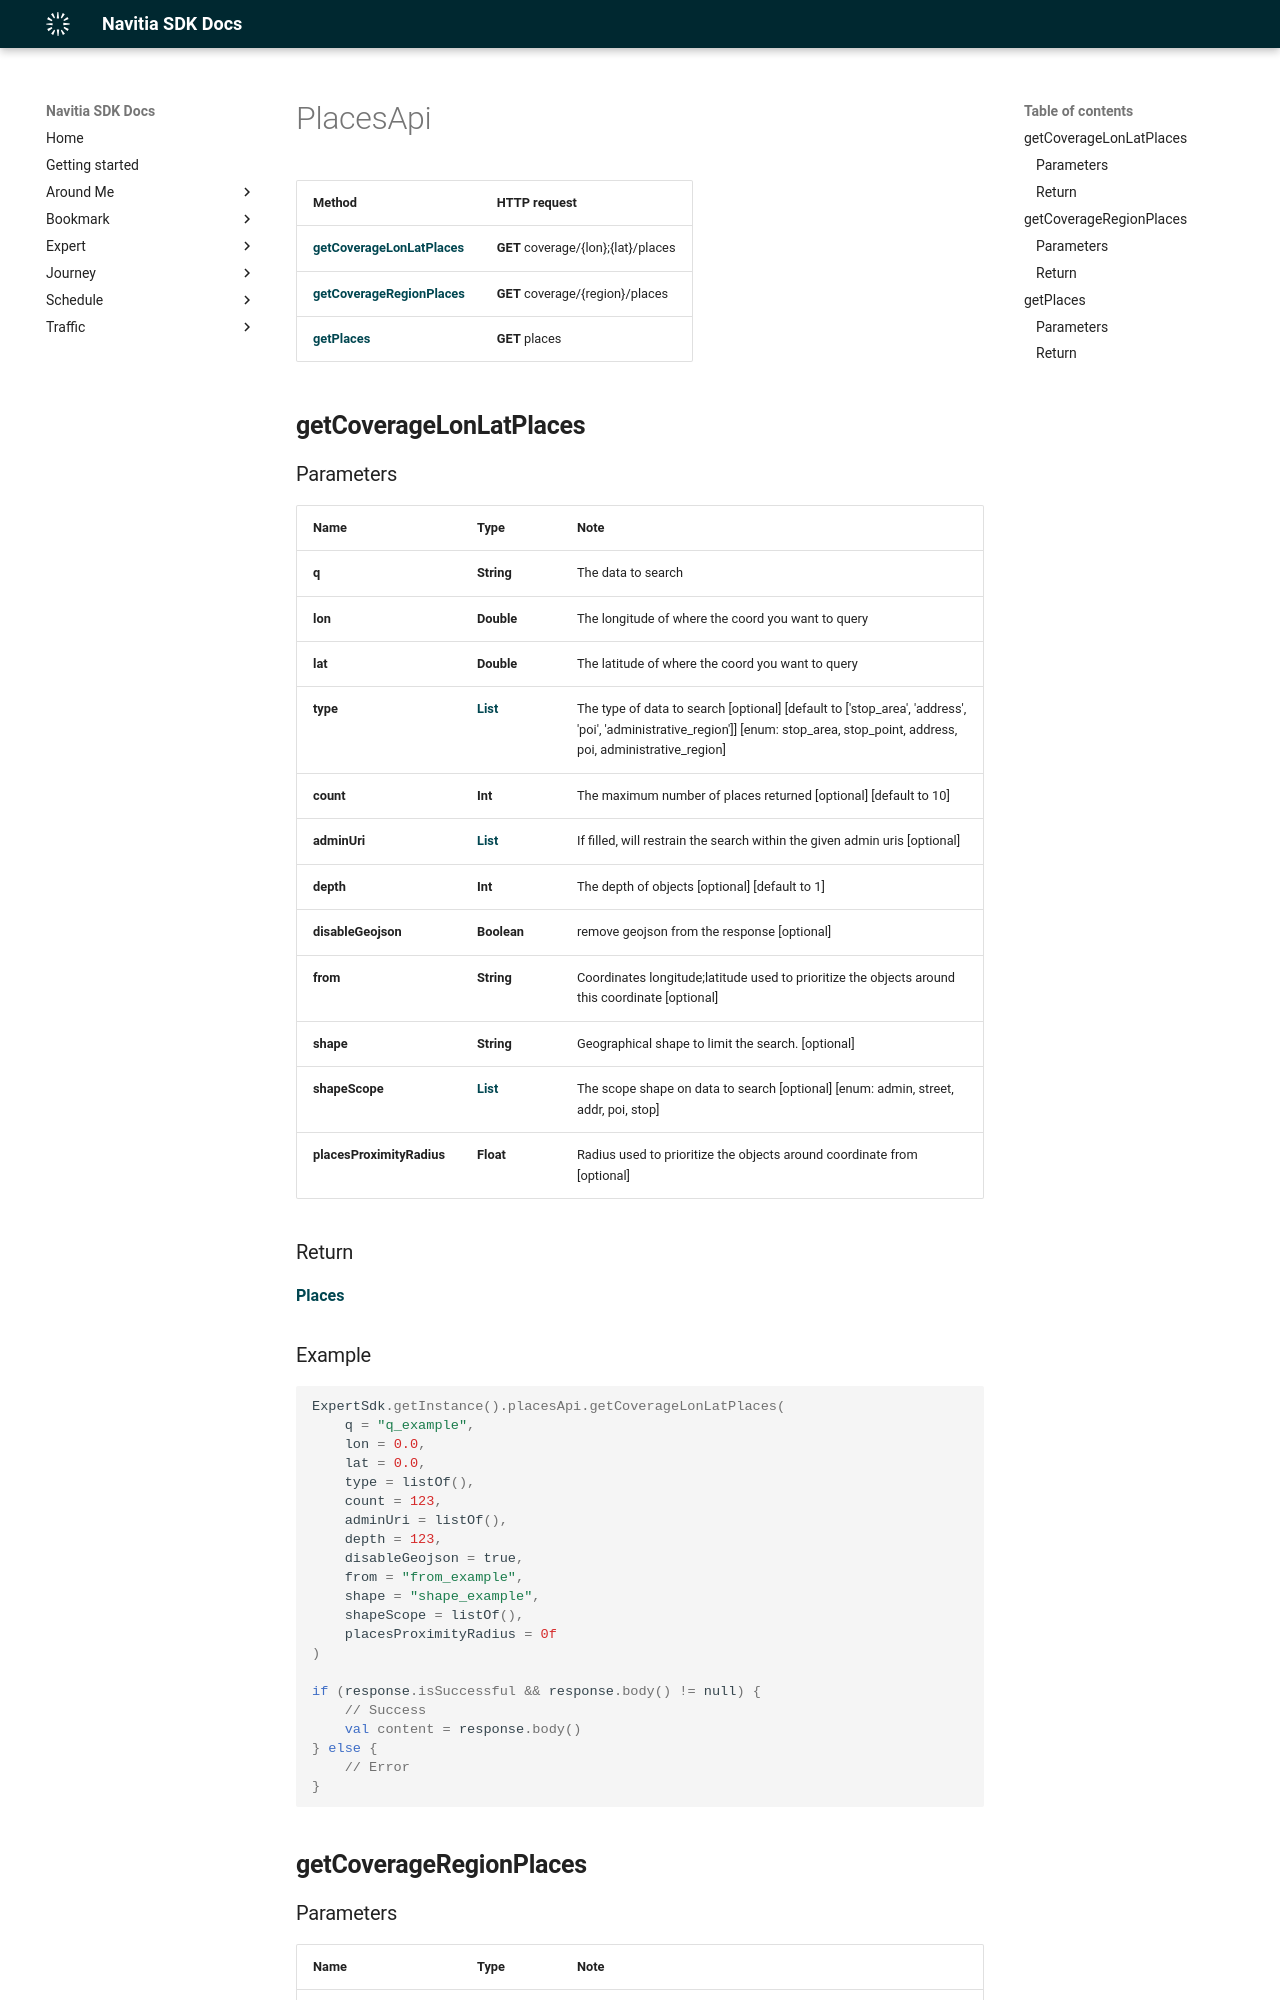

repository: hove-io/navitia_sdk_docs · page: expert/android/api/PlacesApi/index.html · generator: mkdocs

# PlacesApi

Method | HTTP request
------------- | -------------
[**getCoverageLonLatPlaces**](#getcoveragelonlatplaces) | **GET** coverage/{lon};{lat}/places
[**getCoverageRegionPlaces**](#getcoverageregionplaces) | **GET** coverage/{region}/places
[**getPlaces**](#getplaces) | **GET** places

## **getCoverageLonLatPlaces**

### Parameters

Name | Type | Note
---- | ---- | ----
**q** | **String** | The data to search 
**lon** | **Double** | The longitude of where the coord you want to query 
**lat** | **Double** | The latitude of where the coord you want to query 
**type** | [**List<String>**](String.md) | The type of data to search [optional] [default to [&#39;stop_area&#39;, &#39;address&#39;, &#39;poi&#39;, &#39;administrative_region&#39;]] [enum: stop_area, stop_point, address, poi, administrative_region] 
**count** | **Int** | The maximum number of places returned [optional] [default to 10] 
**adminUri** | [**List<String>**](String.md) | If filled, will restrain the search within the given admin uris [optional] 
**depth** | **Int** | The depth of objects [optional] [default to 1] 
**disableGeojson** | **Boolean** | remove geojson from the response [optional] 
**from** | **String** | Coordinates longitude;latitude used to prioritize the objects around this coordinate [optional] 
**shape** | **String** | Geographical shape to limit the search. [optional] 
**shapeScope** | [**List<String>**](String.md) | The scope shape on data to search [optional] [enum: admin, street, addr, poi, stop] 
**placesProximityRadius** | **Float** | Radius used to prioritize the objects around coordinate from [optional] 

### Return
[**Places**](../model/Places.md)

<h3>Example</h3>
```kotlin
ExpertSdk.getInstance().placesApi.getCoverageLonLatPlaces(
    q = "q_example",
    lon = 0.0,
    lat = 0.0,
    type = listOf(),
    count = 123,
    adminUri = listOf(),
    depth = 123,
    disableGeojson = true,
    from = "from_example",
    shape = "shape_example",
    shapeScope = listOf(),
    placesProximityRadius = 0f
)

if (response.isSuccessful && response.body() != null) {  
    // Success
    val content = response.body()  
} else {  
    // Error
} 
```

## **getCoverageRegionPlaces**
